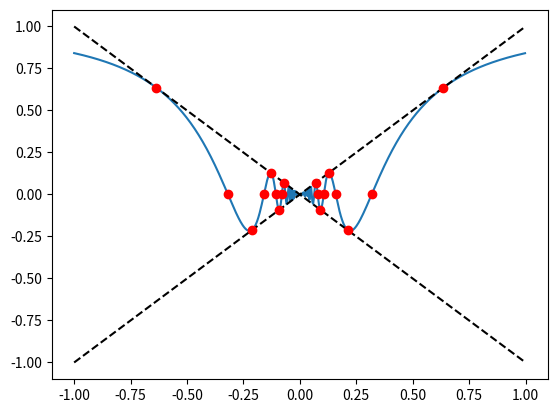

Write the Python code that produced this figure.
import numpy as np
import matplotlib.pyplot as plt


X = np.arange(-1, 1, 0.003)
Y = X * np.sin(1 / X)
plt.plot(X, Y)
plt.plot(X, X, '--k')
plt.plot(X, -X, '--k')

X = np.asarray([2 / (i * np.pi) for i in range(1, 10)] + [-2 / (i * np.pi) for i in range(1, 10)])
Y = X * np.sin(1 / X)
plt.plot(X, Y, 'ro')

plt.show()

#sin(1 / x)
# x sin(1 / x)
